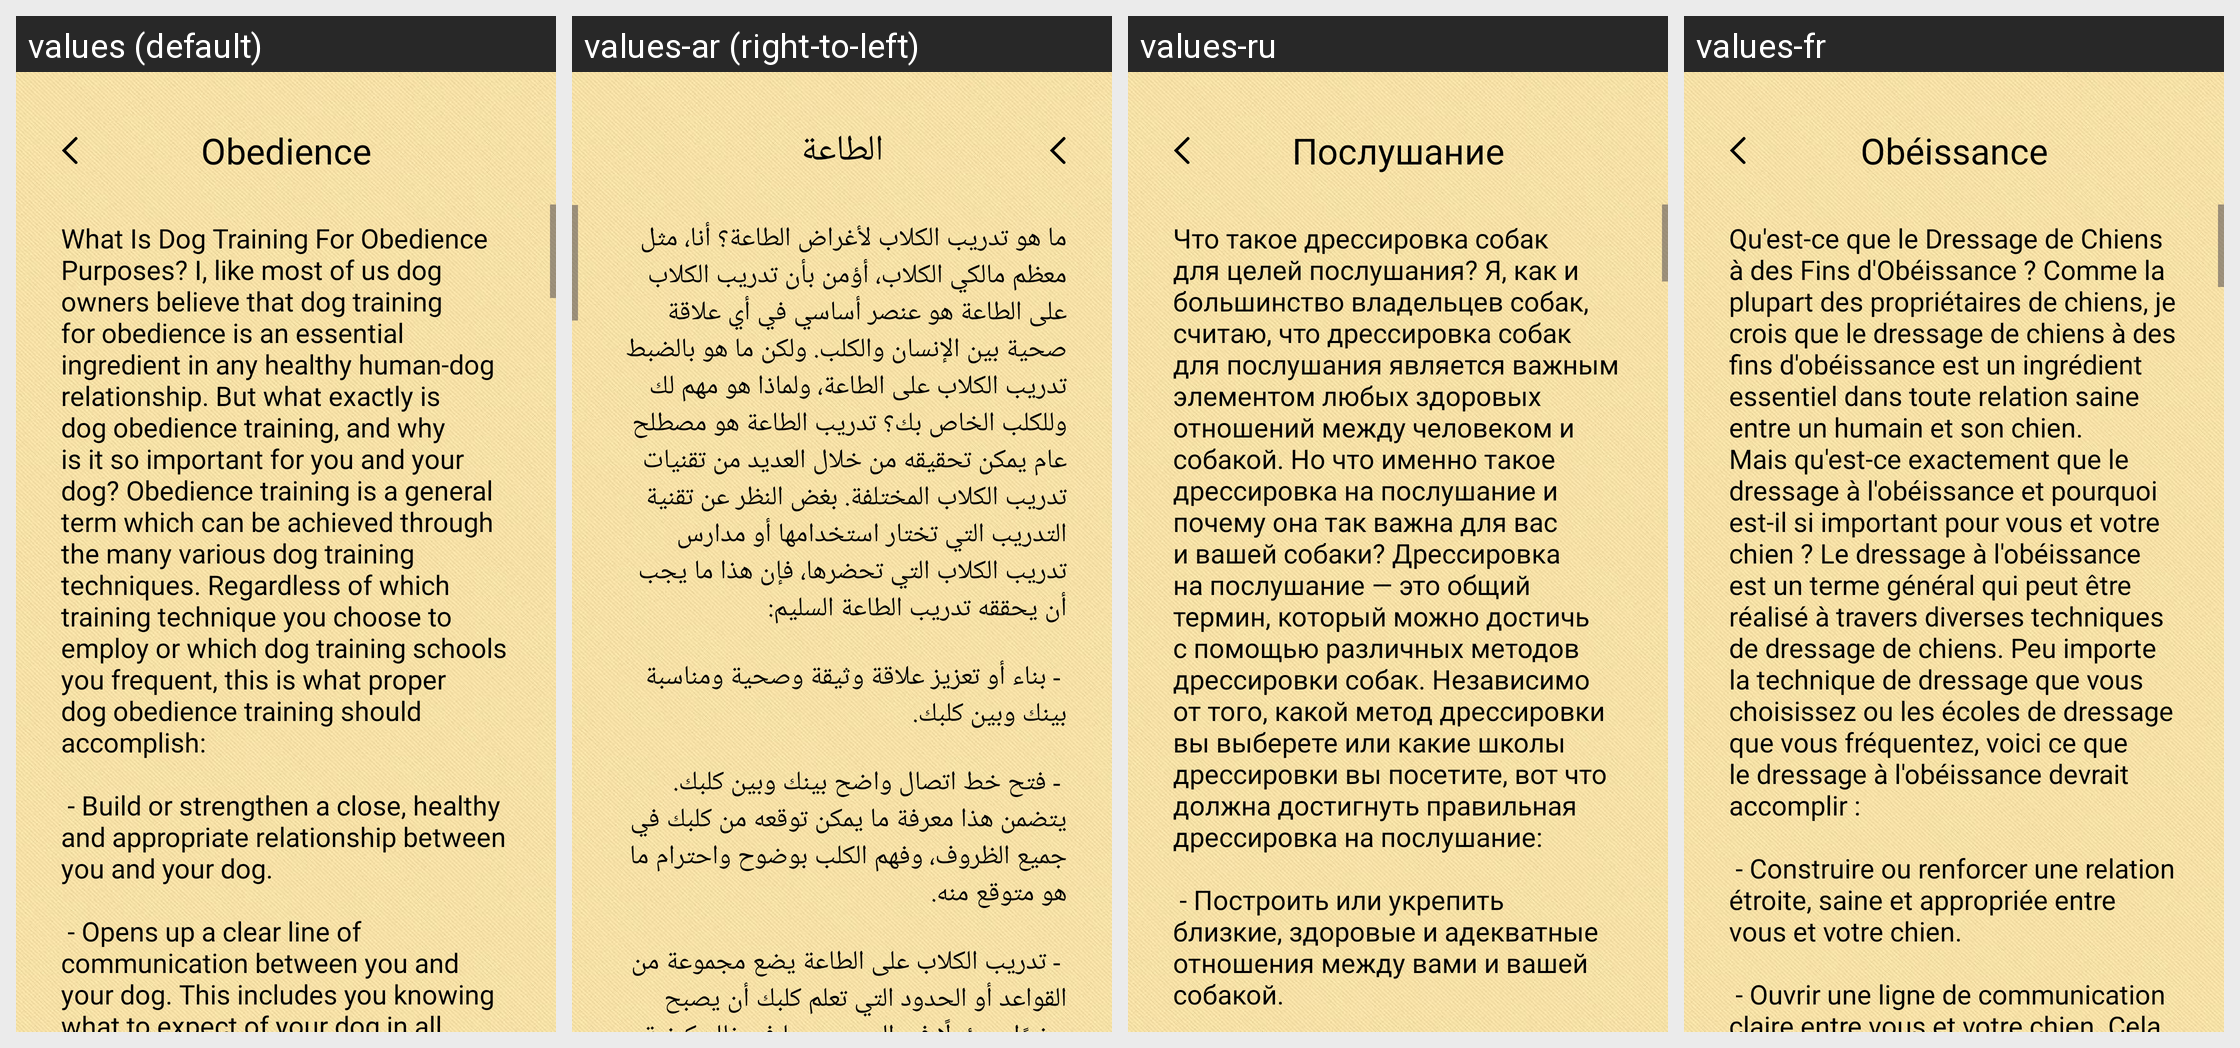

For this localized Android screen grid, give each drawn string resource with its value in every locale shown.
Android screen res/layout/fragment_obidence.xml rendered under 4 locales, left to right: values (default), values-ar (right-to-left), values-ru, values-fr. Device: Nexus 5 (rendered at 1080×1920; each locale shown at half size, 540×960, under a caption strip naming it); theme Theme.Dogi.
Other locales in the repository, not shown: values-de, values-es, values-it, values-pt, values-tr.
Strings drawn on this screen, with the default value and each locale's value (text and hints the layout hard-codes, and strings that could not be matched under every locale, appear in the picture but are not listed):

obedience_text
  values: Obedience
  values-ar: الطاعة
  values-ru: Послушание
  values-fr: Obéissance

obedience_text_article
  values: What Is Dog Training For Obedience Purposes? I, like most of us dog owners believe that dog training for obedience is an essential ingredient in any healthy human-dog relationship. But what exactly is dog obedience training, and why is it so important for you and your dog? Obedience training is a general term which can be achieved through the many various dog training techniques. Regardless of …[clipped]
  values-ar: ما هو تدريب الكلاب لأغراض الطاعة؟ أنا، مثل معظم مالكي الكلاب، أؤمن بأن تدريب الكلاب على الطاعة هو عنصر أساسي في أي علاقة صحية بين الإنسان والكلب. ولكن ما هو بالضبط تدريب الكلاب على الطاعة، ولماذا هو مهم لك وللكلب الخاص بك؟ تدريب الطاعة هو مصطلح عام يمكن تحقيقه من خلال العديد من تقنيات تدريب الكلاب المختلفة. بغض النظر عن تقنية التدريب التي تختار استخدامها أو مدارس تدريب الكلاب التي تحضرها، فإن هذا …[clipped]
  values-ru: Что такое дрессировка собак для целей послушания? Я, как и большинство владельцев собак, считаю, что дрессировка собак для послушания является важным элементом любых здоровых отношений между человеком и собакой. Но что именно такое дрессировка на послушание и почему она так важна для вас и вашей собаки? Дрессировка на послушание — это общий термин, который можно достичь с помощью различных …[clipped]
  values-fr: Qu'est-ce que le Dressage de Chiens à des Fins d'Obéissance ? Comme la plupart des propriétaires de chiens, je crois que le dressage de chiens à des fins d'obéissance est un ingrédient essentiel dans toute relation saine entre un humain et son chien. Mais qu'est-ce exactement que le dressage à l'obéissance et pourquoi est-il si important pour vous et votre chien ? Le dressage à l'obéissance est …[clipped]
